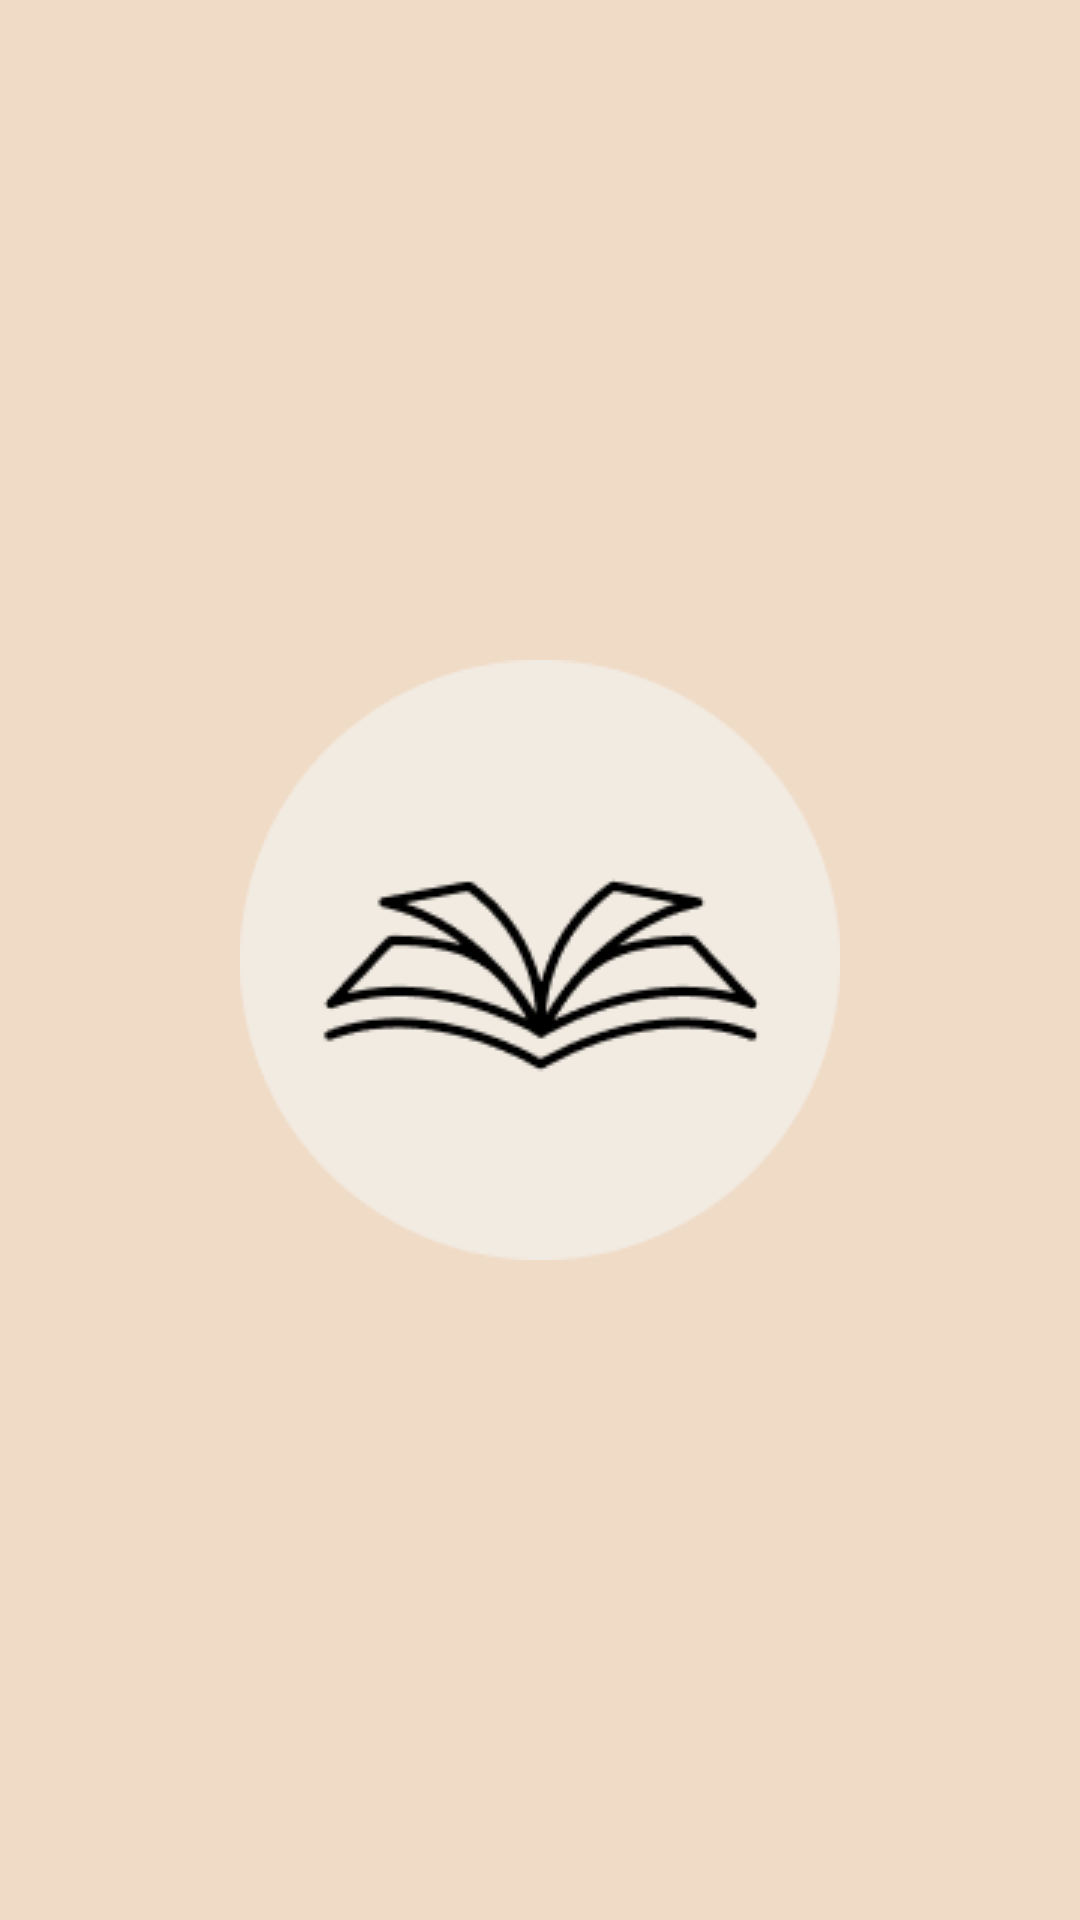

Here is an Android app screen rendered from its layout file. Give the layout XML and the strings, colors and styles it references.
<!-- AndroidManifest.xml: application theme Theme.AppCompat.NoActionBar -->
<!-- res/layout/activity_splash.xml -->
<?xml version="1.0" encoding="utf-8"?>
<androidx.constraintlayout.widget.ConstraintLayout xmlns:android="http://schemas.android.com/apk/res/android"
    xmlns:tools="http://schemas.android.com/tools"
    android:layout_width="match_parent"
    android:layout_height="match_parent"
    tools:context=".SplashActivity"
    android:background="@drawable/background_splash">

</androidx.constraintlayout.widget.ConstraintLayout>
<!-- resources referenced by this layout -->
<resources>
  <!-- drawable background_splash (drawable) -->
  <?xml version="1.0" encoding="utf-8"?>
  <layer-list xmlns:android="http://schemas.android.com/apk/res/android">
      <item android:drawable="@drawable/beige_background"/>
      <item>
          <bitmap android:src="@drawable/ic_round_book" android:gravity="center" />
      </item>
  </layer-list>
  <!-- drawable beige_background (drawable) -->
  <vector xmlns:android="http://schemas.android.com/apk/res/android"
      xmlns:tools="http://schemas.android.com/tools"
      android:width="360dp"
      android:height="800dp"
      android:viewportWidth="360"
      android:viewportHeight="800"
      tools:ignore="VectorRaster">
    <path
        android:pathData="M0,0h360v800h-360z"
        android:fillColor="#F0DBC6"/>
  </vector>
  <!-- drawable ic_round_book: png bitmap (drawable, 7006 bytes) -->
</resources>
